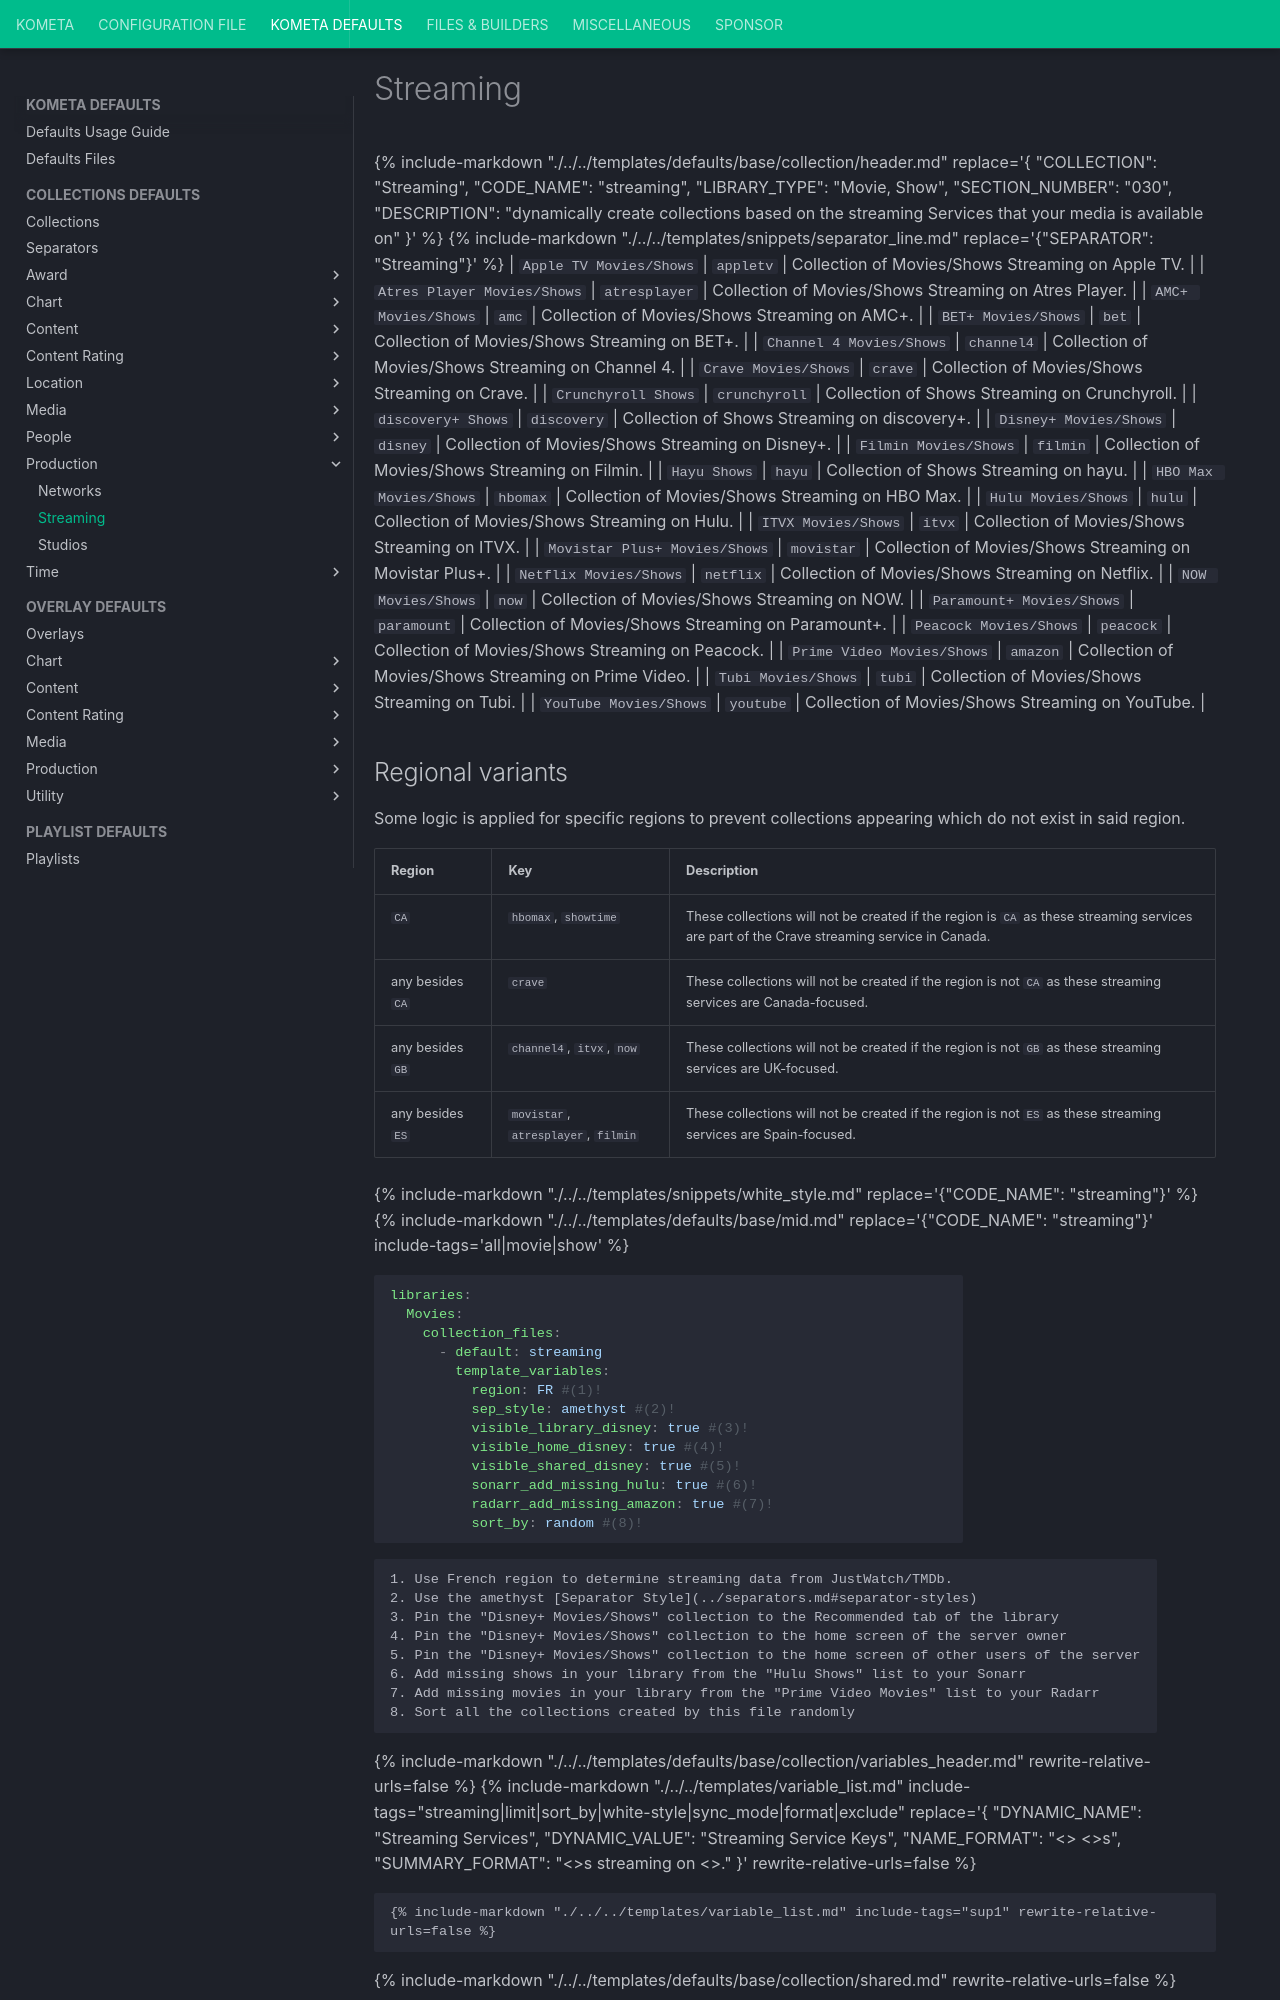

repository: Kometa-Team/Kometa · page: defaults/both/streaming/index.html · generator: mkdocs

---
hide:
  - toc
---
{%
    include-markdown "./../../templates/defaults/base/collection/header.md"
    replace='{
    "COLLECTION": "Streaming",
    "CODE_NAME": "streaming",
    "LIBRARY_TYPE": "Movie, Show",
    "SECTION_NUMBER": "030",
    "DESCRIPTION": "dynamically create collections based on the streaming Services that your media is available on"
}'
%}
{% include-markdown "./../../templates/snippets/separator_line.md" replace='{"SEPARATOR": "Streaming"}' %}
| `Apple TV Movies/Shows`       | `appletv`     | Collection of Movies/Shows Streaming on Apple TV.       |
| `Atres Player Movies/Shows`   | `atresplayer` | Collection of Movies/Shows Streaming on Atres Player.   |
| `AMC+ Movies/Shows`           | `amc`         | Collection of Movies/Shows Streaming on AMC+.           |
| `BET+ Movies/Shows`           | `bet`         | Collection of Movies/Shows Streaming on BET+.           |
| `Channel 4 Movies/Shows`      | `channel4`    | Collection of Movies/Shows Streaming on Channel 4.      |
| `Crave Movies/Shows`          | `crave`       | Collection of Movies/Shows Streaming on Crave.          |
| `Crunchyroll Shows`           | `crunchyroll` | Collection of Shows Streaming on Crunchyroll.           |
| `discovery+ Shows`            | `discovery`   | Collection of Shows Streaming on discovery+.            |
| `Disney+ Movies/Shows`        | `disney`      | Collection of Movies/Shows Streaming on Disney+.        |
| `Filmin Movies/Shows`         | `filmin`      | Collection of Movies/Shows Streaming on Filmin.         |
| `Hayu Shows`                  | `hayu`        | Collection of Shows Streaming on hayu.                  |
| `HBO Max Movies/Shows`        | `hbomax`      | Collection of Movies/Shows Streaming on HBO Max.        |
| `Hulu Movies/Shows`           | `hulu`        | Collection of Movies/Shows Streaming on Hulu.           |
| `ITVX Movies/Shows`           | `itvx`        | Collection of Movies/Shows Streaming on ITVX.           |
| `Movistar Plus+ Movies/Shows` | `movistar`    | Collection of Movies/Shows Streaming on Movistar Plus+. |
| `Netflix Movies/Shows`        | `netflix`     | Collection of Movies/Shows Streaming on Netflix.        |
| `NOW Movies/Shows`            | `now`         | Collection of Movies/Shows Streaming on NOW.            |
| `Paramount+ Movies/Shows`     | `paramount`   | Collection of Movies/Shows Streaming on Paramount+.     |
| `Peacock Movies/Shows`        | `peacock`     | Collection of Movies/Shows Streaming on Peacock.        |
| `Prime Video Movies/Shows`    | `amazon`      | Collection of Movies/Shows Streaming on Prime Video.    |
| `Tubi Movies/Shows`           | `tubi`        | Collection of Movies/Shows Streaming on Tubi.           |
| `YouTube Movies/Shows`        | `youtube`     | Collection of Movies/Shows Streaming on YouTube.        |
